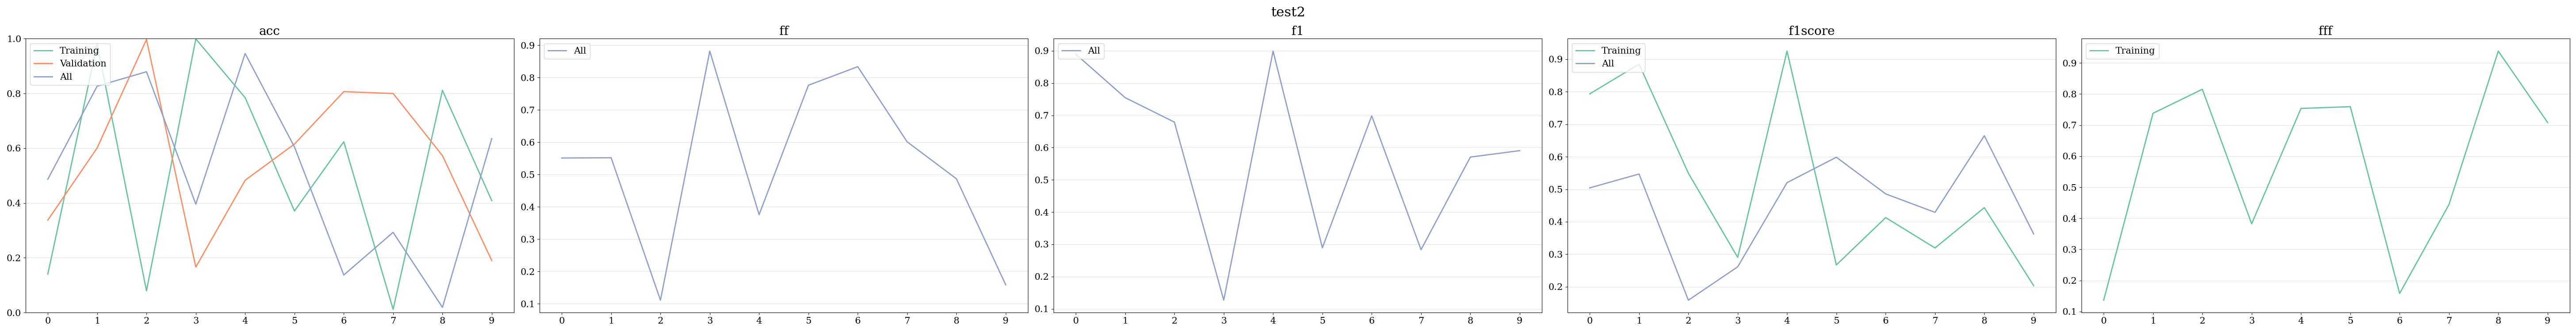

Values plotted in this chart, from the file beside it:
acc, f1score, fff, epoch, tag, ff, f1, name
0.1408, 0.7934, 0.1367, 0, Training, , , test2
0.9806, 0.8848, 0.7379, 1, Training, , , test2
0.07961, 0.5494, 0.8152, 2, Training, , , test2
0.9992, 0.2904, 0.3825, 3, Training, , , test2
0.7846, 0.925, 0.7535, 4, Training, , , test2
0.371, 0.2673, 0.7592, 5, Training, , , test2
0.6237, 0.4129, 0.1584, 6, Training, , , test2
0.01197, 0.3195, 0.4443, 7, Training, , , test2
0.8115, 0.4434, 0.9379, 8, Training, , , test2
0.4089, 0.2035, 0.7083, 9, Training, , , test2
0.3378, , , 0, Validation, , , test2
0.6013, , , 1, Validation, , , test2
0.997, , , 2, Validation, , , test2
0.1663, , , 3, Validation, , , test2
0.4832, , , 4, Validation, , , test2
0.6154, , , 5, Validation, , , test2
0.8066, , , 6, Validation, , , test2
0.7999, , , 7, Validation, , , test2
0.5733, , , 8, Validation, , , test2
0.19, , , 9, Validation, , , test2
0.4872, 0.5043, , 0, All, 0.5512, 0.8897, test2
0.8267, 0.5469, , 1, All, 0.5519, 0.7549, test2
0.8793, 0.1588, , 2, All, 0.1112, 0.6789, test2
0.3959, 0.2614, , 3, All, 0.882, 0.1269, test2
0.9458, 0.5203, , 4, All, 0.3759, 0.8991, test2
0.6048, 0.5986, , 5, All, 0.7764, 0.2894, test2
0.1373, 0.4857, , 6, All, 0.8338, 0.6984, test2
0.2931, 0.429, , 7, All, 0.6014, 0.2835, test2
0.01932, 0.6647, , 8, All, 0.487, 0.5706, test2
0.6355, 0.3625, , 9, All, 0.1588, 0.5905, test2
